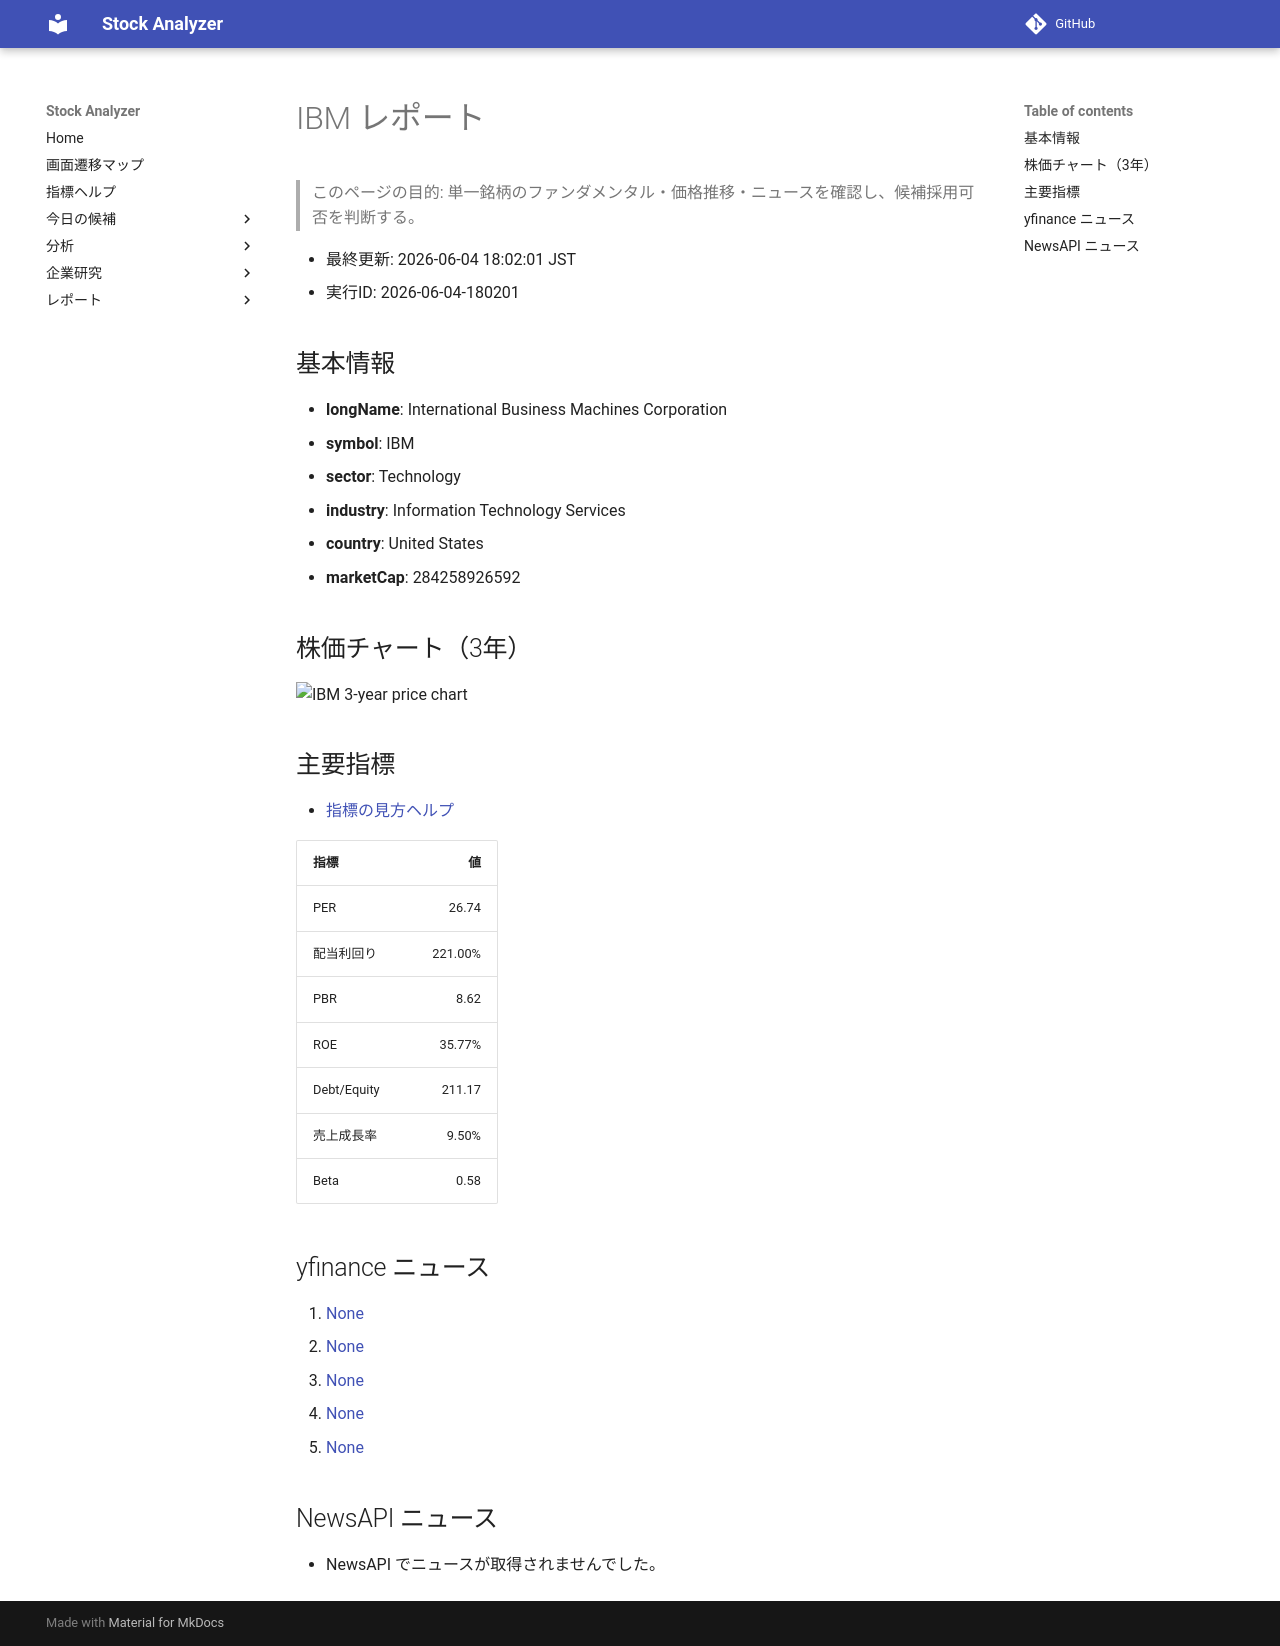

repository: Yumi-note/Making-APP · page: stocks/2026-06-04/180201/IBM/index.html · generator: mkdocs

# IBM レポート

> このページの目的: 単一銘柄のファンダメンタル・価格推移・ニュースを確認し、候補採用可否を判断する。

- 最終更新: 2026-06-04 18:02:01 JST
- 実行ID: 2026-06-04-180201

## 基本情報

- **longName**: International Business Machines Corporation
- **symbol**: IBM
- **sector**: Technology
- **industry**: Information Technology Services
- **country**: United States
- **marketCap**: 284258926592

## 株価チャート（3年）

![IBM 3-year price chart](IBM_3y.png)

## 主要指標

- [指標の見方ヘルプ](../../../../indicators.md)

| 指標 | 値 |
|---|---:|
| PER | 26.74 |
| 配当利回り | 221.00% |
| PBR | 8.62 |
| ROE | 35.77% |
| Debt/Equity | 211.17 |
| 売上成長率 | 9.50% |
| Beta | 0.58 |

## yfinance ニュース

1. [None](None)
2. [None](None)
3. [None](None)
4. [None](None)
5. [None](None)

## NewsAPI ニュース

- NewsAPI でニュースが取得されませんでした。
